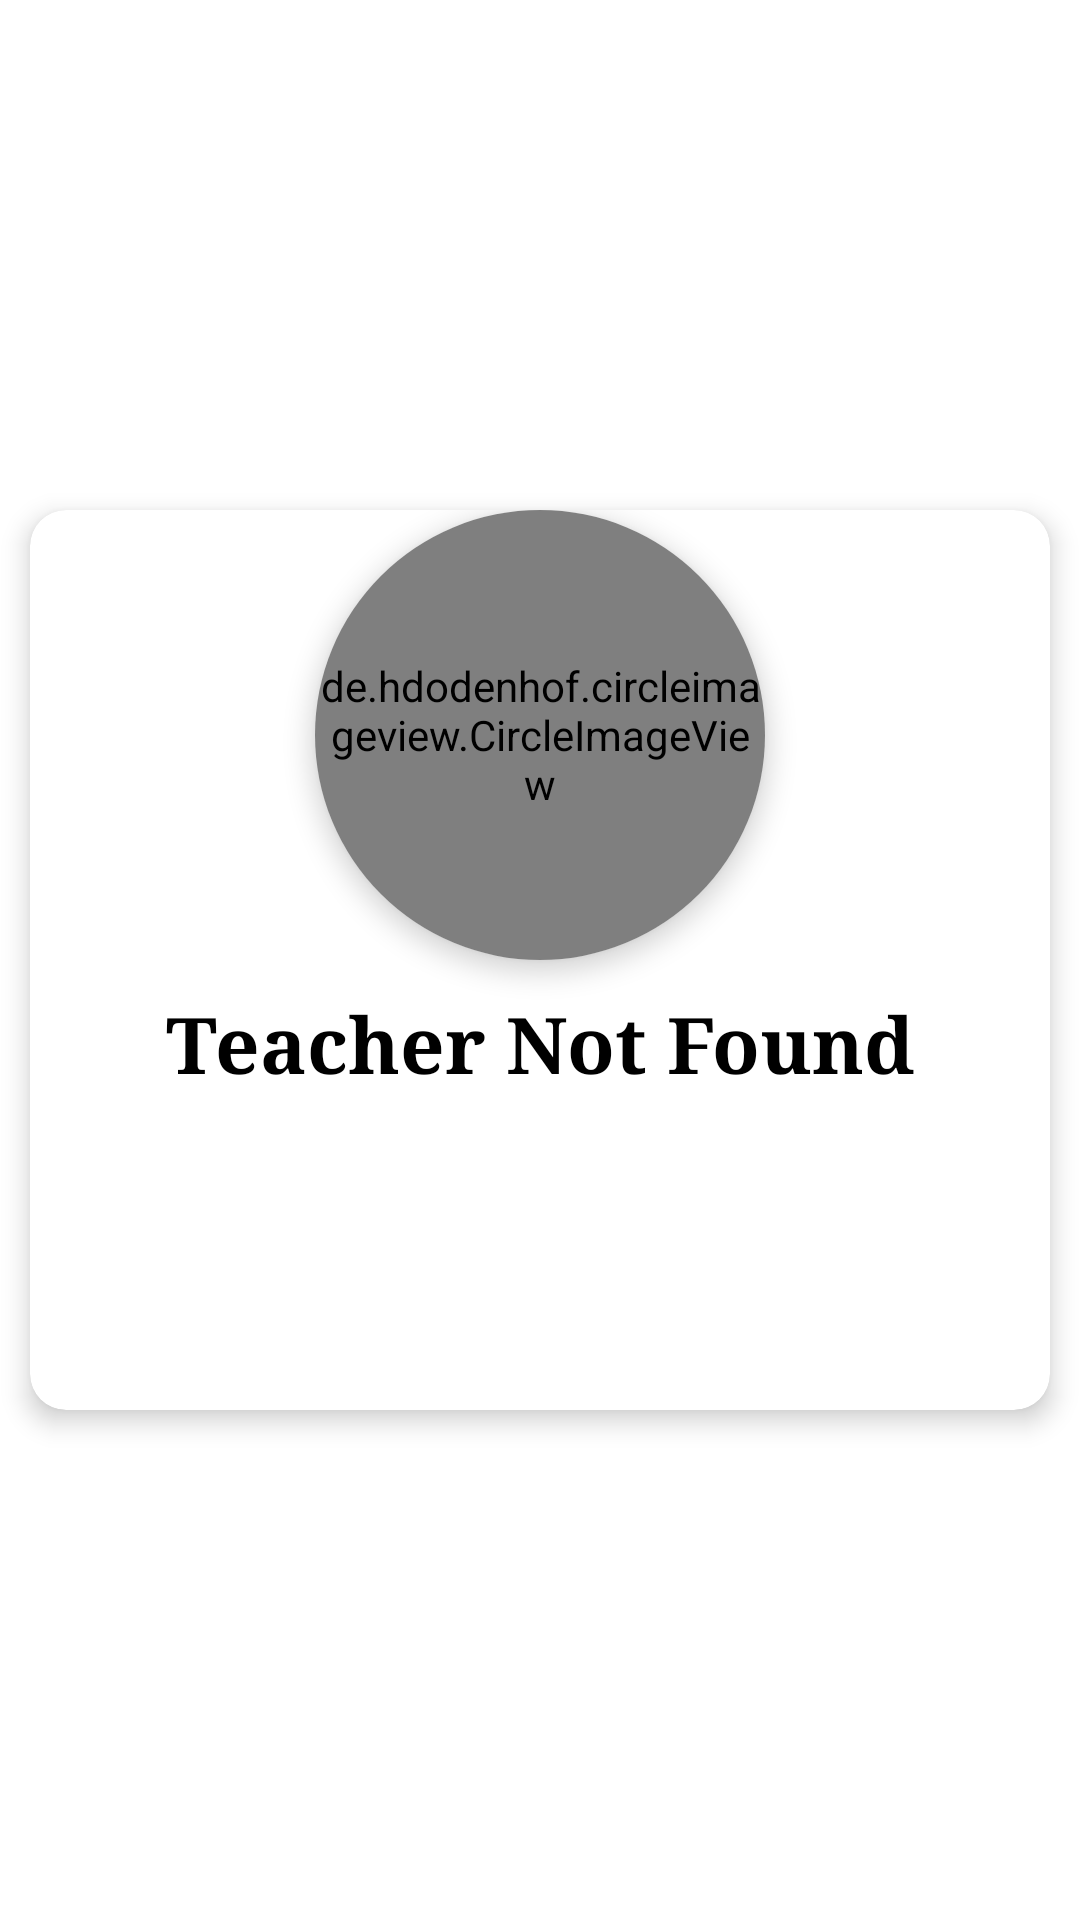

Here is an Android app screen rendered from its layout file. Give the layout XML and the strings, colors and styles it references.
<!-- AndroidManifest.xml: application theme Theme.CollegeManagementAdmin -->
<!-- res/layout/activity_update_teacher_list.xml -->
<?xml version="1.0" encoding="utf-8"?>
<androidx.constraintlayout.widget.ConstraintLayout xmlns:android="http://schemas.android.com/apk/res/android"
    xmlns:app="http://schemas.android.com/apk/res-auto"
    xmlns:tools="http://schemas.android.com/tools"
    android:layout_width="match_parent"
    android:layout_height="match_parent"
    tools:context=".delete_dir.activiteis.updateTeacherPackage.updateTeacherListActivity">

    <androidx.recyclerview.widget.RecyclerView
        android:id="@+id/myRecyclerview"
        android:layout_width="match_parent"
        android:layout_height="match_parent"
        android:visibility="gone"
        app:layout_constraintBottom_toTopOf="parent"
        app:layout_constraintEnd_toStartOf="parent"
        app:layout_constraintStart_toStartOf="parent"
        app:layout_constraintTop_toTopOf="parent" />

    <androidx.cardview.widget.CardView
        android:id="@+id/teacherNotFound"
        android:layout_width="0dp"
        android:layout_height="300dp"
        android:layout_margin="10dp"
        android:layout_marginStart="10dp"
        android:layout_marginEnd="10dp"
        app:cardCornerRadius="12dp"
        app:cardElevation="5dp"

        app:layout_constraintBottom_toBottomOf="parent"
        app:layout_constraintEnd_toEndOf="parent"
        app:layout_constraintStart_toStartOf="parent"
        app:layout_constraintTop_toTopOf="parent">

        <LinearLayout
            android:layout_width="match_parent"
            android:layout_height="wrap_content"
            android:orientation="vertical">
            <androidx.cardview.widget.CardView
                android:layout_width="150dp"
                android:layout_height="150dp"
                app:cardElevation="5dp"
                android:layout_gravity="center_horizontal"
                app:cardCornerRadius="100dp">
                <de.hdodenhof.circleimageview.CircleImageView
                    android:layout_width="match_parent"
                    android:layout_height="match_parent"
                    app:civ_border_overlay="true"
                    app:civ_border_width="2dp"
                    app:civ_border_color="@color/purple_700"
                    android:src="@drawable/teacher"/>
            </androidx.cardview.widget.CardView>
            <TextView
                android:layout_width="match_parent"
                android:layout_height="wrap_content"
                android:textColor="@color/black"
                android:textSize="26sp"
                android:textStyle="bold"
                android:text="Teacher Not Found"
                android:layout_marginTop="10dp"
                android:gravity="center"
                android:fontFamily="serif"/>

            <androidx.appcompat.widget.AppCompatButton
                android:id="@+id/backbtn"
                android:layout_width="match_parent"
                android:layout_height="41dp"
                android:layout_marginLeft="10dp"
                android:layout_marginRight="10dp"
                android:layout_marginTop="29dp"
                android:background="@drawable/btn"
                android:text="ADD TEACHER"
                android:onClick="goto_AddTeacherActivity"

                android:fontFamily="serif"
                android:textColor="@color/white"
                android:textSize="20sp"
                android:textStyle="bold" />

        </LinearLayout>

    </androidx.cardview.widget.CardView>


</androidx.constraintlayout.widget.ConstraintLayout>
<!-- resources referenced by this layout -->
<resources>
  <color name="black">#FF000000</color>
  <color name="purple_700">#FF3700B3</color>
  <color name="white">#FFFFFFFF</color>
  <style name="Theme.CollegeManagementAdmin" parent="Theme.MaterialComponents.DayNight.DarkActionBar">
          
          <item name="colorPrimary">@color/color_main</item>
          <item name="colorPrimaryVariant">@color/color_main</item>
          <item name="colorOnPrimary">@color/white</item>
          
          <item name="colorSecondary">@color/teal_200</item>
          <item name="colorSecondaryVariant">@color/teal_700</item>
          <item name="colorOnSecondary">@color/black</item>
          
          <item name="android:statusBarColor" tools:targetApi="l">#5A6AC2</item>
          
      </style>
  <color name="color_main">#3F51B5</color>
  <color name="teal_200">#FF03DAC5</color>
  <color name="teal_700">#FF018786</color>
</resources>
